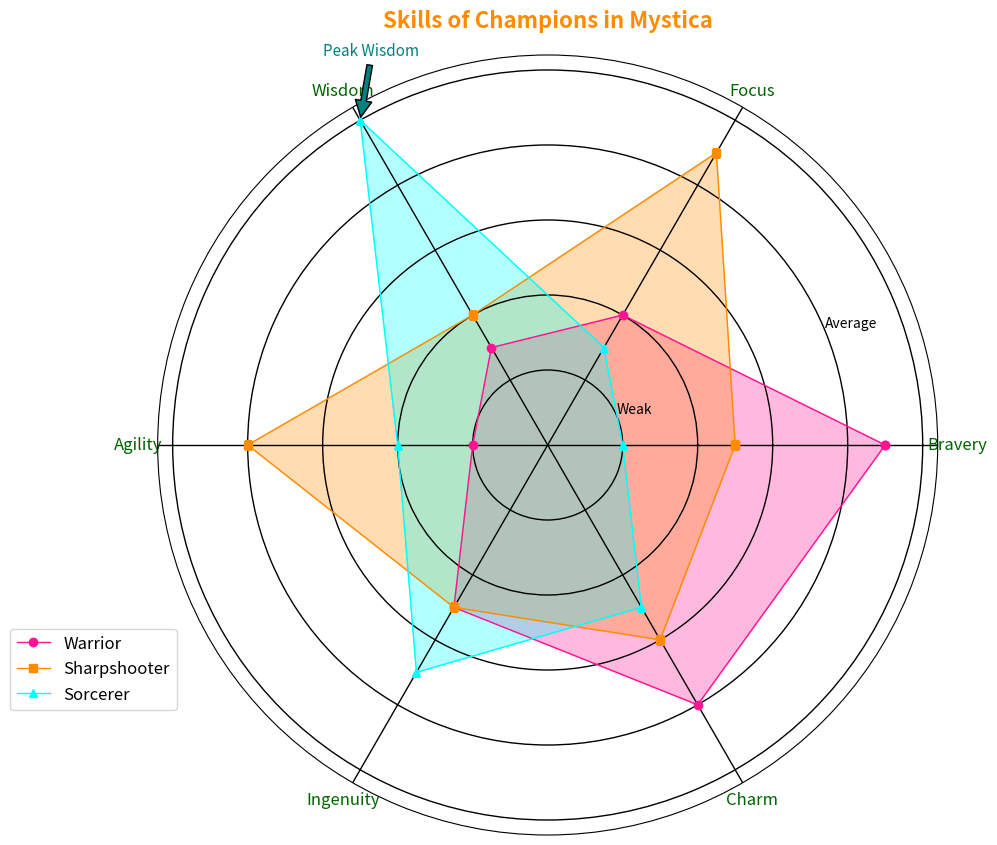

The script that saved this image:
import matplotlib.pyplot as plt
import numpy as np

skills = ['Bravery', 'Focus', 'Wisdom', 'Agility', 'Ingenuity', 'Charm']
num_skills = len(skills)

knight_skills = [9, 4, 3, 2, 5, 8]
archer_skills = [5, 9, 4, 8, 5, 6]
mage_skills = [2, 3, 10, 4, 7, 5]

angles = np.linspace(0, 2 * np.pi, num_skills, endpoint=False).tolist()
knight_skills += knight_skills[:1]
archer_skills += archer_skills[:1]
mage_skills += mage_skills[:1]
angles += angles[:1]

fig, ax = plt.subplots(figsize=(10, 10), subplot_kw=dict(polar=True))
fig.patch.set_facecolor('#ffffff')

ax.grid(color='black', linestyle='-', linewidth=1)

# Change colors for each character's skills
ax.fill(angles, knight_skills, color='deeppink', alpha=0.3)
ax.plot(angles, knight_skills, color='deeppink', linewidth=1, linestyle='solid', marker='o', label='Warrior')

ax.fill(angles, archer_skills, color='darkorange', alpha=0.3)
ax.plot(angles, archer_skills, color='darkorange', linewidth=1, linestyle='solid', marker='s', label='Sharpshooter')

ax.fill(angles, mage_skills, color='cyan', alpha=0.3)
ax.plot(angles, mage_skills, color='cyan', linewidth=1, linestyle='solid', marker='^', label='Sorcerer')

ax.set_yticklabels(['Weak', '', '', 'Average', '', '', 'Strong'], fontsize=10, color='black')
ax.set_xticks(angles[:-1])
ax.set_xticklabels(skills, fontsize=12, color='darkgreen')

ax.annotate('Peak Wisdom', xy=(angles[2], mage_skills[2]), xytext=(angles[2], mage_skills[2] + 2),
            arrowprops=dict(facecolor='teal', shrink=0.05), fontsize=11, color='teal')

ax.set_title('Skills of Champions in Mystica', fontsize=16, fontweight='bold', color='darkorange', pad=20)
ax.legend(loc='lower left', bbox_to_anchor=(-0.2, 0.15), frameon=True, fontsize=12)

plt.tight_layout()
plt.show()
